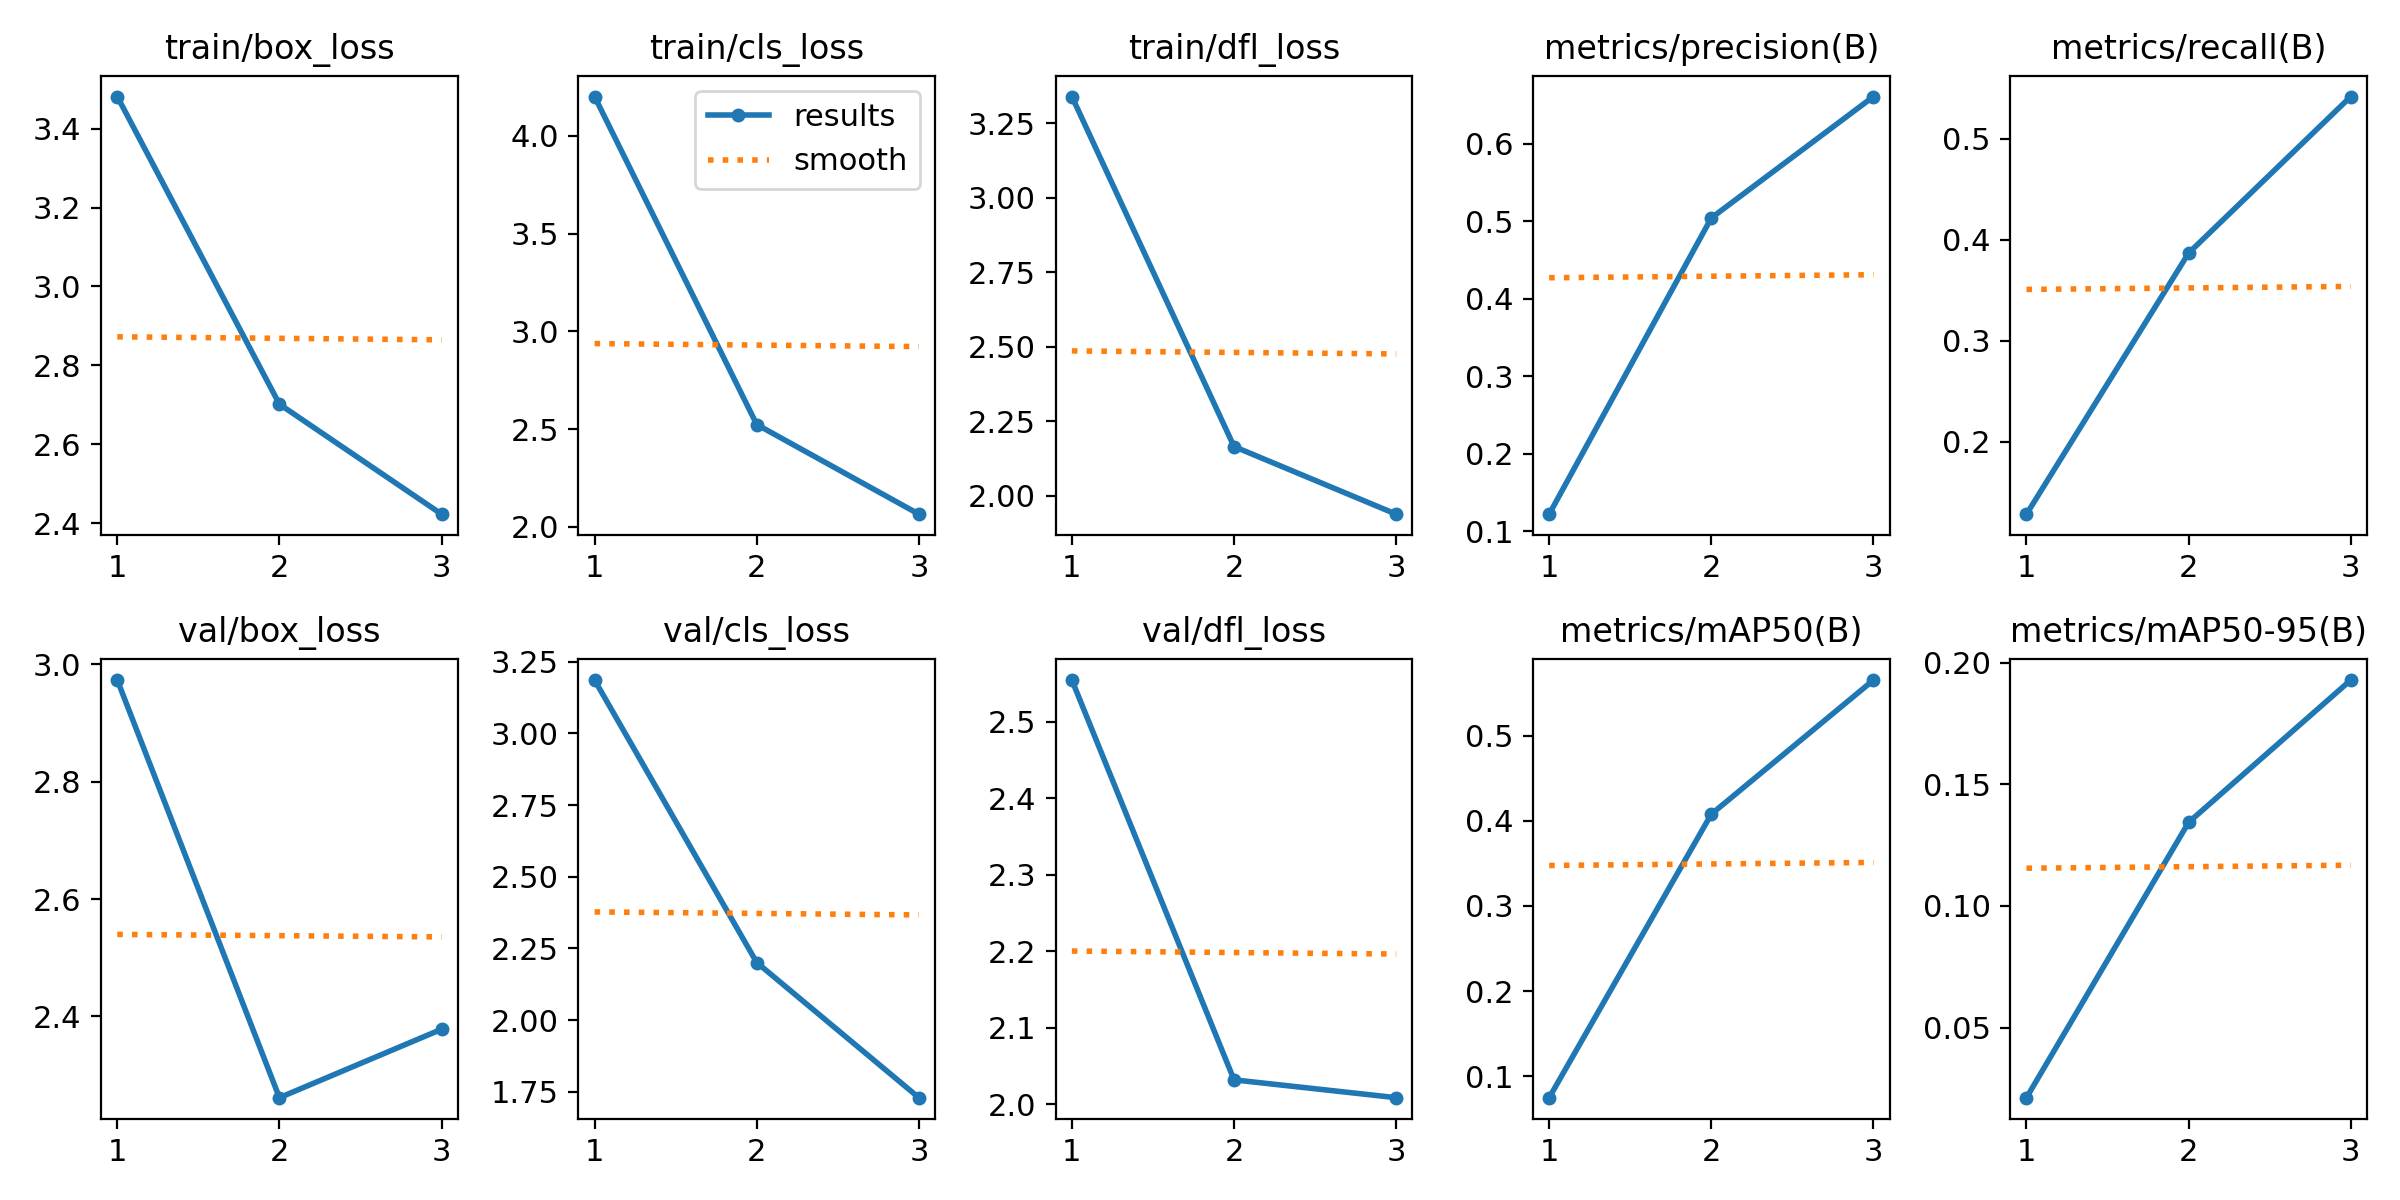

The table this chart was drawn from, first rows:
epoch, train/box_loss, train/cls_loss, train/dfl_loss, metrics/precision(B), metrics/recall(B), metrics/mAP50(B), metrics/mAP50-95(B), val/box_loss, val/cls_loss, val/dfl_loss, lr/pg0, lr/pg1, lr/pg2
1, 3.481, 4.2, 3.34, 0.1221, 0.1285, 0.07459, 0.02118, 2.973, 3.186, 2.554, 0.0005531, 0.0005531, 0.0005531
2, 2.701, 2.524, 2.165, 0.5045, 0.3869, 0.4079, 0.1343, 2.261, 2.201, 2.032, 0.0007429, 0.0007429, 0.0007429
3, 2.423, 2.065, 1.938, 0.6612, 0.5418, 0.5656, 0.1928, 2.378, 1.73, 2.008, 0.0005659, 0.0005659, 0.0005659
